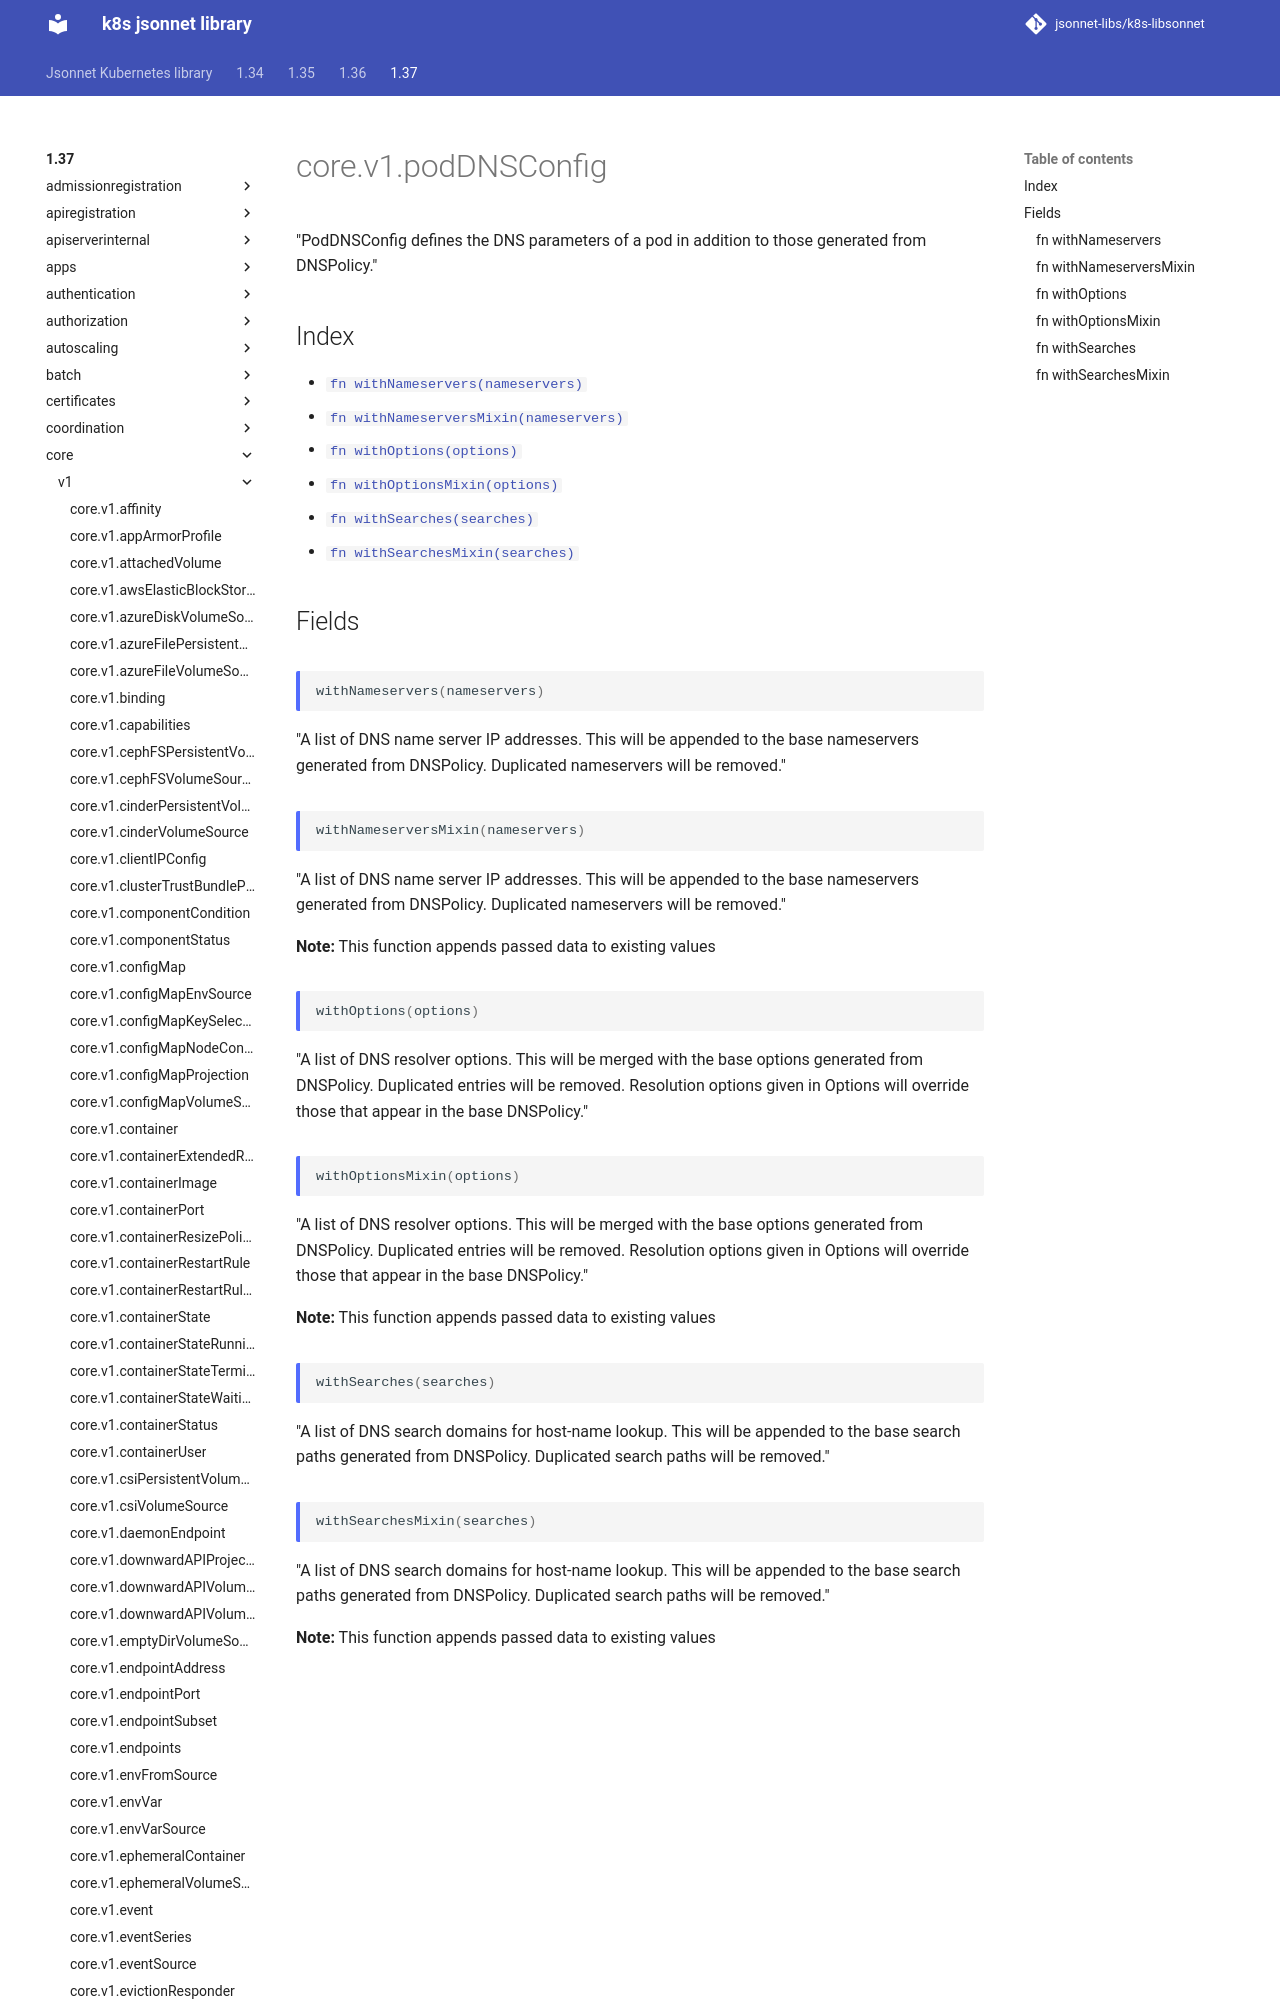

repository: jsonnet-libs/k8s-libsonnet · page: 1.37/core/v1/podDNSConfig/index.html · generator: mkdocs

---
permalink: /1.37/core/v1/podDNSConfig/
---

# core.v1.podDNSConfig

"PodDNSConfig defines the DNS parameters of a pod in addition to those generated from DNSPolicy."

## Index

* [`fn withNameservers(nameservers)`](#fn-withnameservers)
* [`fn withNameserversMixin(nameservers)`](#fn-withnameserversmixin)
* [`fn withOptions(options)`](#fn-withoptions)
* [`fn withOptionsMixin(options)`](#fn-withoptionsmixin)
* [`fn withSearches(searches)`](#fn-withsearches)
* [`fn withSearchesMixin(searches)`](#fn-withsearchesmixin)

## Fields
